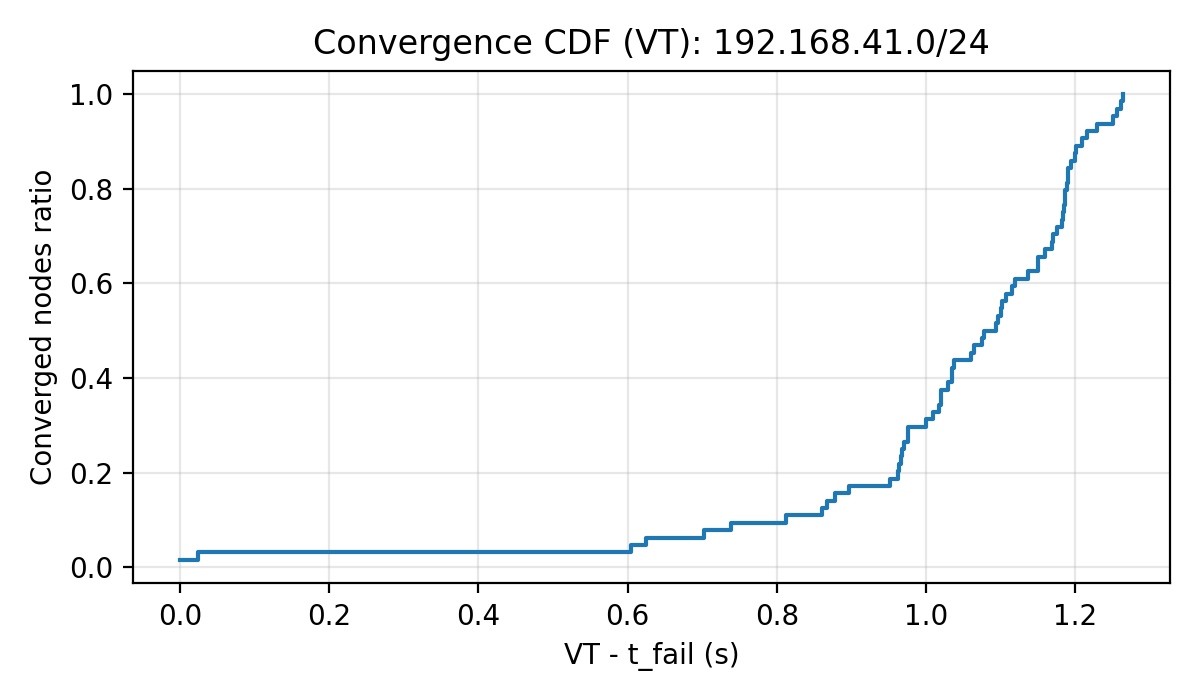

The table this chart was drawn from, first rows:
t_s, ratio
0.000000, 0.01562
0.024, 0.03125
0.604, 0.04688
0.625, 0.0625
0.702, 0.07812
0.739, 0.09375
0.812, 0.1094
0.861, 0.125
0.867, 0.1406
0.878, 0.1562
0.897, 0.1719
0.952, 0.1875
0.963, 0.2031
0.964, 0.2188
0.966, 0.2344
0.968, 0.25
0.97, 0.2656
0.976, 0.2812
0.976, 0.2969
1, 0.3125
1.009, 0.3281
1.018, 0.3438
1.02, 0.3594
1.02, 0.375
1.029, 0.3906
1.035, 0.4062
1.035, 0.4219
1.037, 0.4375
1.06, 0.4531
1.065, 0.4688
1.075, 0.4844
1.078, 0.5
1.094, 0.5156
1.097, 0.5312
1.1, 0.5469
1.102, 0.5625
1.107, 0.5781
1.116, 0.5938
1.119, 0.6094
1.137, 0.625
1.15, 0.6406
1.15, 0.6562
1.159, 0.6719
1.169, 0.6875
1.171, 0.7031
1.176, 0.7188
1.182, 0.7344
1.184, 0.75
1.185, 0.7656
1.186, 0.7812
1.187, 0.7969
1.189, 0.8125
1.19, 0.8281
1.191, 0.8438
1.194, 0.8594
1.2, 0.875
1.201, 0.8906
1.209, 0.9062
1.216, 0.9219
1.23, 0.9375
... 4 more rows
